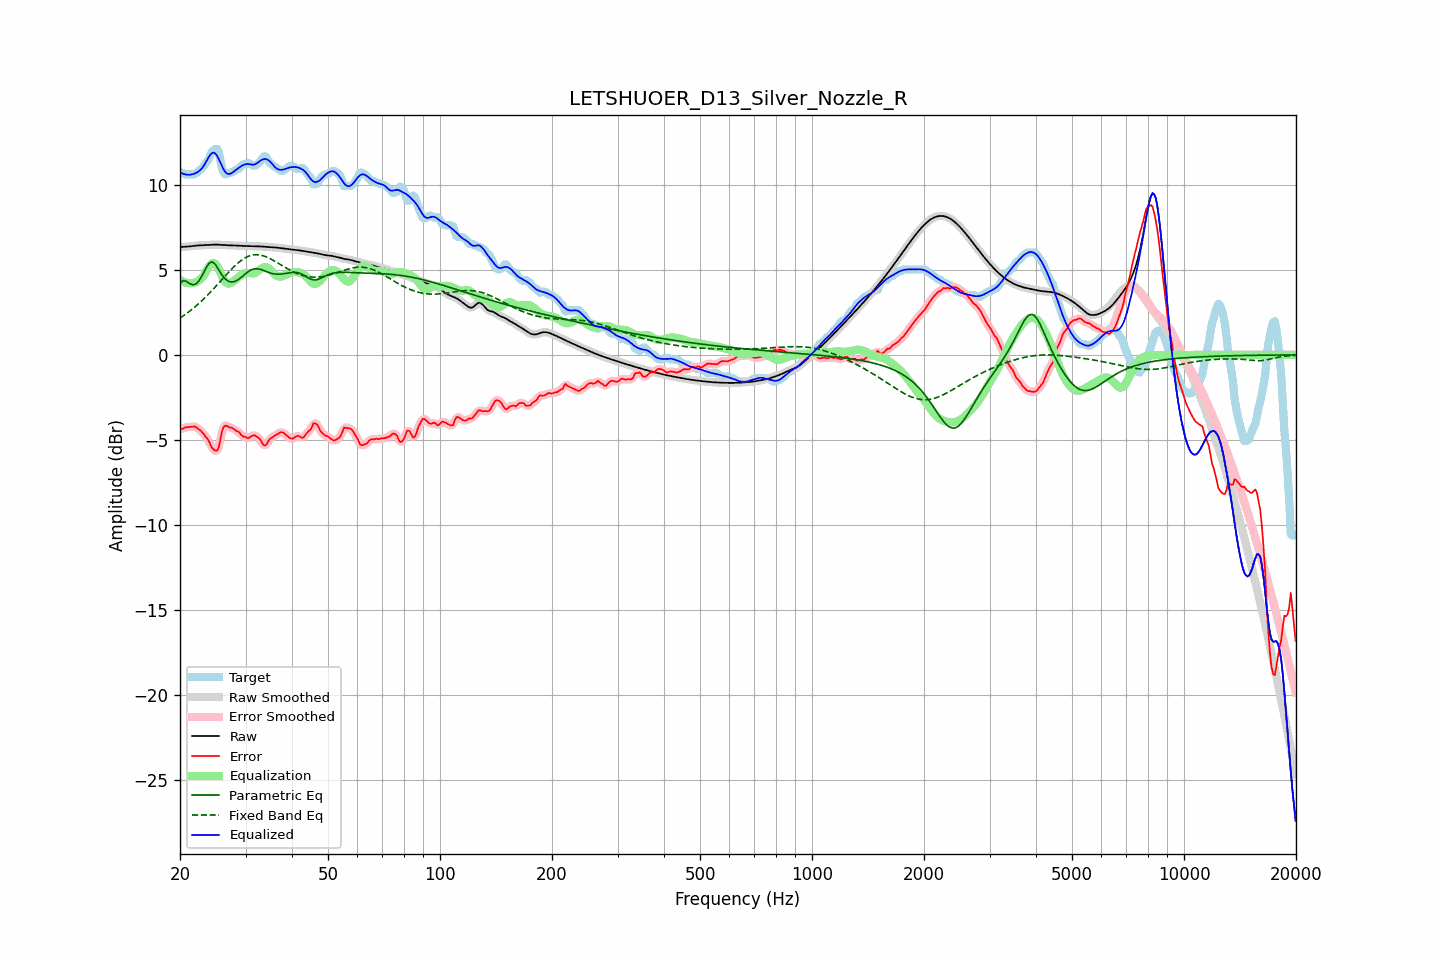

The file beside this chart, header and first rows:
frequency, raw, error, smoothed, error_smoothed, equalization, parametric_eq, fixed_band_eq, equalized_raw, equalized_smoothed, target
20.00, 6.34, -4.35, 6.35, -4.37, 4.41, 4.20, 2.17, 10.76, 10.76, 10.69
20.20, 6.35, -4.38, 6.35, -4.34, 4.35, 4.29, 2.23, 10.70, 10.70, 10.73
20.40, 6.36, -4.34, 6.36, -4.32, 4.30, 4.37, 2.29, 10.66, 10.66, 10.69
20.61, 6.36, -4.27, 6.36, -4.29, 4.27, 4.35, 2.36, 10.63, 10.63, 10.63
20.81, 6.37, -4.26, 6.37, -4.26, 4.24, 4.32, 2.43, 10.61, 10.61, 10.63
21.02, 6.37, -4.25, 6.38, -4.25, 4.22, 4.26, 2.50, 10.60, 10.60, 10.63
21.23, 6.38, -4.24, 6.38, -4.24, 4.22, 4.19, 2.57, 10.60, 10.60, 10.63
21.44, 6.40, -4.23, 6.40, -4.23, 4.22, 4.16, 2.64, 10.62, 10.62, 10.63
21.66, 6.41, -4.22, 6.41, -4.22, 4.23, 4.12, 2.72, 10.63, 10.63, 10.63
21.87, 6.42, -4.21, 6.42, -4.23, 4.24, 4.15, 2.80, 10.66, 10.66, 10.63
22.09, 6.43, -4.26, 6.43, -4.26, 4.28, 4.18, 2.88, 10.71, 10.71, 10.69
22.31, 6.44, -4.33, 6.44, -4.32, 4.32, 4.28, 2.96, 10.76, 10.76, 10.77
22.54, 6.44, -4.40, 6.44, -4.39, 4.39, 4.38, 3.04, 10.83, 10.83, 10.84
22.76, 6.45, -4.47, 6.45, -4.47, 4.47, 4.54, 3.13, 10.92, 10.92, 10.92
22.99, 6.45, -4.57, 6.45, -4.57, 4.57, 4.71, 3.22, 11.03, 11.03, 11.02
23.22, 6.46, -4.68, 6.46, -4.69, 4.70, 4.90, 3.31, 11.16, 11.16, 11.14
23.45, 6.46, -4.83, 6.46, -4.80, 4.86, 5.09, 3.40, 11.33, 11.33, 11.30
23.69, 6.47, -4.92, 6.47, -4.94, 5.03, 5.24, 3.50, 11.50, 11.50, 11.39
23.92, 6.48, -5.08, 6.48, -5.11, 5.19, 5.39, 3.60, 11.66, 11.66, 11.55
24.16, 6.48, -5.31, 6.48, -5.29, 5.31, 5.44, 3.70, 11.80, 11.80, 11.79
24.40, 6.49, -5.48, 6.49, -5.46, 5.39, 5.48, 3.80, 11.88, 11.88, 11.96
24.65, 6.49, -5.57, 6.49, -5.59, 5.41, 5.40, 3.90, 11.90, 11.90, 12.07
24.89, 6.49, -5.63, 6.49, -5.66, 5.35, 5.32, 4.00, 11.85, 11.85, 12.13
25.14, 6.49, -5.64, 6.49, -5.62, 5.23, 5.17, 4.11, 11.72, 11.72, 12.13
25.39, 6.49, -5.48, 6.48, -5.40, 5.07, 5.03, 4.21, 11.55, 11.55, 11.97
25.65, 6.48, -5.05, 6.48, -5.03, 4.87, 4.87, 4.32, 11.35, 11.35, 11.53
25.91, 6.47, -4.55, 6.47, -4.63, 4.66, 4.72, 4.42, 11.13, 11.13, 11.02
26.16, 6.46, -4.28, 6.46, -4.31, 4.47, 4.59, 4.53, 10.94, 10.94, 10.75
26.43, 6.46, -4.17, 6.46, -4.17, 4.32, 4.48, 4.63, 10.78, 10.78, 10.63
26.69, 6.45, -4.17, 6.45, -4.17, 4.23, 4.40, 4.74, 10.68, 10.68, 10.63
26.96, 6.45, -4.21, 6.45, -4.21, 4.20, 4.33, 4.84, 10.65, 10.65, 10.67
27.23, 6.45, -4.28, 6.45, -4.25, 4.20, 4.30, 4.94, 10.65, 10.65, 10.73
27.50, 6.45, -4.28, 6.45, -4.30, 4.24, 4.28, 5.04, 10.69, 10.69, 10.73
27.77, 6.44, -4.34, 6.44, -4.35, 4.31, 4.30, 5.13, 10.75, 10.75, 10.78
28.05, 6.44, -4.40, 6.44, -4.40, 4.39, 4.32, 5.23, 10.83, 10.83, 10.84
28.33, 6.43, -4.48, 6.43, -4.45, 4.47, 4.36, 5.32, 10.90, 10.90, 10.91
28.62, 6.43, -4.50, 6.43, -4.51, 4.54, 4.41, 5.40, 10.97, 10.97, 10.93
28.90, 6.42, -4.56, 6.42, -4.59, 4.62, 4.48, 5.48, 11.04, 11.04, 10.98
29.19, 6.42, -4.71, 6.42, -4.68, 4.69, 4.55, 5.55, 11.10, 11.10, 11.12
29.48, 6.41, -4.79, 6.41, -4.76, 4.75, 4.64, 5.62, 11.16, 11.16, 11.20
29.78, 6.41, -4.82, 6.41, -4.83, 4.79, 4.72, 5.68, 11.20, 11.20, 11.23
30.08, 6.41, -4.84, 6.41, -4.86, 4.82, 4.79, 5.73, 11.22, 11.22, 11.24
30.38, 6.41, -4.90, 6.41, -4.88, 4.82, 4.87, 5.78, 11.23, 11.23, 11.30
30.68, 6.40, -4.88, 6.40, -4.86, 4.82, 4.93, 5.82, 11.22, 11.22, 11.28
30.99, 6.40, -4.81, 6.40, -4.82, 4.80, 4.99, 5.85, 11.20, 11.20, 11.21
31.30, 6.40, -4.75, 6.40, -4.76, 4.79, 5.03, 5.87, 11.19, 11.19, 11.15
31.61, 6.39, -4.73, 6.39, -4.74, 4.80, 5.06, 5.89, 11.20, 11.20, 11.13
31.93, 6.39, -4.76, 6.39, -4.76, 4.84, 5.07, 5.89, 11.23, 11.23, 11.15
32.24, 6.39, -4.83, 6.39, -4.81, 4.90, 5.07, 5.90, 11.29, 11.29, 11.22
32.57, 6.39, -4.89, 6.39, -4.90, 4.97, 5.06, 5.89, 11.36, 11.36, 11.28
32.89, 6.38, -4.99, 6.38, -5.02, 5.05, 5.04, 5.87, 11.43, 11.43, 11.37
33.22, 6.38, -5.16, 6.38, -5.16, 5.11, 5.00, 5.85, 11.48, 11.48, 11.54
33.55, 6.37, -5.30, 6.37, -5.28, 5.15, 4.97, 5.83, 11.52, 11.52, 11.67
33.89, 6.36, -5.33, 6.36, -5.31, 5.16, 4.93, 5.79, 11.53, 11.53, 11.69
34.23, 6.36, -5.25, 6.36, -5.22, 5.15, 4.89, 5.75, 11.50, 11.50, 11.61
34.57, 6.35, -5.05, 6.35, -5.09, 5.10, 4.86, 5.71, 11.46, 11.46, 11.41
34.92, 6.35, -4.93, 6.35, -4.96, 5.03, 4.82, 5.67, 11.38, 11.38, 11.28
35.27, 6.34, -4.87, 6.34, -4.86, 4.94, 4.80, 5.61, 11.28, 11.28, 11.21
35.62, 6.33, -4.81, 6.33, -4.80, 4.83, 4.77, 5.56, 11.17, 11.17, 11.14
35.97, 6.32, -4.75, 6.32, -4.75, 4.74, 4.76, 5.51, 11.06, 11.06, 11.07
... 635 more rows
